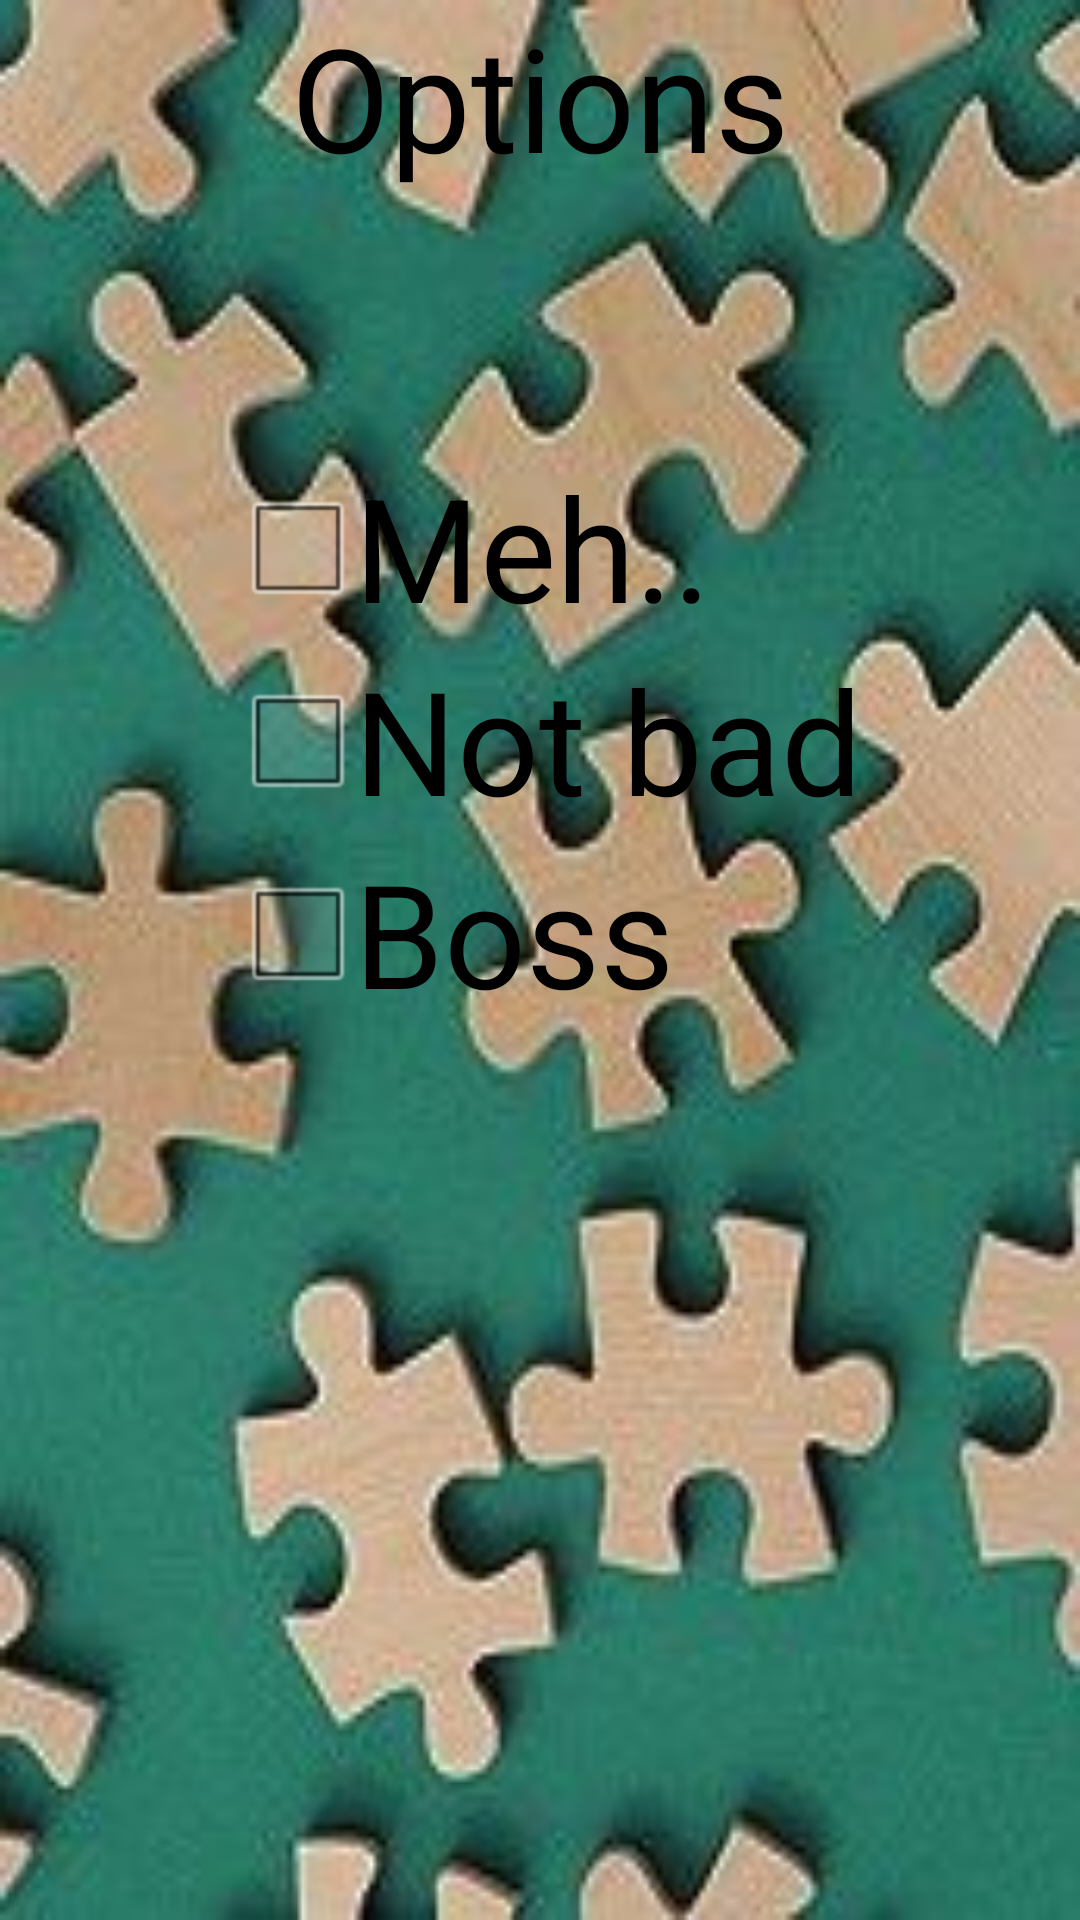

Produce the Android XML layout that renders to this screen, including the resource entries it uses.
<!-- AndroidManifest.xml: application theme AppTheme -->
<!-- res/layout/activity_option.xml -->
<?xml version="1.0" encoding="utf-8"?>
<RelativeLayout xmlns:android="http://schemas.android.com/apk/res/android"
    android:orientation="vertical"
    android:layout_width="fill_parent"
    android:layout_height="fill_parent"
    android:background= "@drawable/jigsaw" >
    
    <TextView android:id="@+id/option_title"
        android:text="@string/Options"
       	android:textColor="#000000"
       	android:background="@null"
        android:layout_width="wrap_content"
        android:layout_height="wrap_content"
        android:textSize="48dp"
        android:layout_centerHorizontal="true" />

	<CheckBox
        android:id="@+id/easy"
        android:textColor="#000000"
        android:layout_width="wrap_content"
        android:layout_height="wrap_content"
        android:text="@string/meh"
        android:checked="false"
        android:layout_marginTop="150dip"
        android:layout_marginLeft="80dip"
        android:textSize="48dp" />
 
    <CheckBox
        android:id="@+id/medium"
        android:textColor="#000000"
        android:layout_width="wrap_content"
        android:layout_height="wrap_content"
        android:text="@string/notbad"
        android:checked="false"
        android:layout_marginLeft="80dip"
        android:textSize="48dp"
        android:layout_below="@id/easy" />
 
    <CheckBox
        android:id="@+id/boss"
        android:textColor="#000000"
        android:layout_width="wrap_content"
        android:layout_height="wrap_content"
        android:text="@string/boss"
        android:checked="false"
        android:layout_marginLeft="80dip"
        android:textSize="48dp"
        android:layout_below="@id/medium" />
      
</RelativeLayout>
<!-- resources referenced by this layout -->
<resources>
  <!-- drawable jigsaw: jpg bitmap (drawable, 17691 bytes) -->
  <string name="Options">Options</string>
  <string name="boss">Boss</string>
  <string name="meh">Meh..</string>
  <string name="notbad">Not bad</string>
  <style name="AppTheme" parent="android:Theme.Light" />
</resources>
